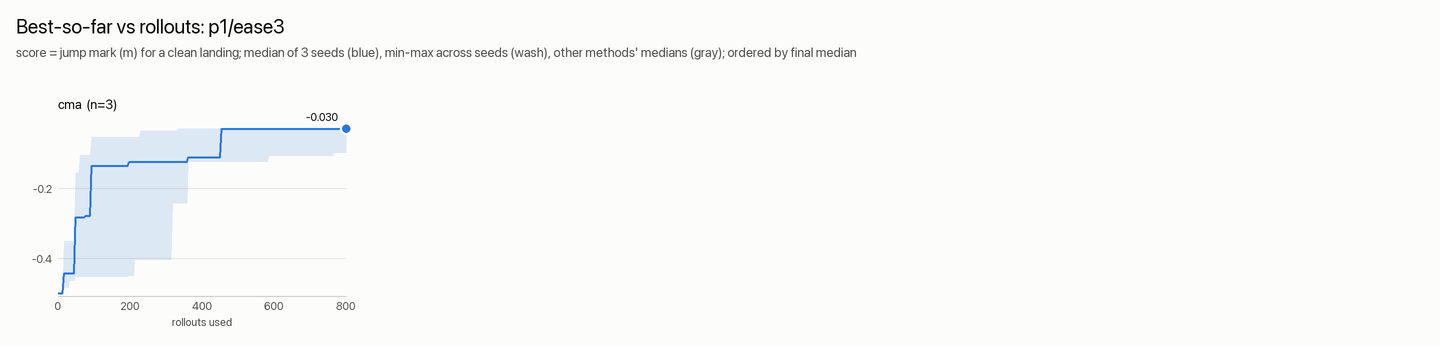

Values plotted in this chart, from the file beside it:
rollouts, cma_median, cma_min, cma_max
1, -0.5, -0.5, -0.5
5, -0.5, -0.5, -0.5
9, -0.5, -0.5, -0.5
13, -0.5, -0.5, -0.5
17, -0.4427, -0.4843, -0.3508
21, -0.4427, -0.4843, -0.3508
25, -0.4427, -0.4843, -0.3508
29, -0.4427, -0.4843, -0.3508
33, -0.4427, -0.4645, -0.3508
37, -0.4427, -0.4645, -0.3508
41, -0.4427, -0.4645, -0.3508
45, -0.4427, -0.4645, -0.3508
49, -0.283, -0.4517, -0.155
53, -0.283, -0.4517, -0.155
57, -0.283, -0.4517, -0.155
61, -0.283, -0.4517, -0.1062
65, -0.283, -0.4517, -0.1062
69, -0.283, -0.4517, -0.1062
73, -0.283, -0.4517, -0.1062
77, -0.278, -0.4517, -0.1062
81, -0.278, -0.4517, -0.1062
85, -0.278, -0.4517, -0.1062
89, -0.278, -0.4517, -0.1062
93, -0.136, -0.4517, -0.05375
97, -0.136, -0.4517, -0.05375
101, -0.136, -0.4517, -0.05375
105, -0.136, -0.4517, -0.05375
109, -0.136, -0.4517, -0.05375
113, -0.136, -0.4517, -0.05375
117, -0.136, -0.4517, -0.05375
121, -0.136, -0.4517, -0.05375
125, -0.136, -0.4517, -0.05375
129, -0.136, -0.4517, -0.05375
133, -0.136, -0.4517, -0.05375
138, -0.136, -0.4517, -0.05375
142, -0.136, -0.4517, -0.05375
146, -0.136, -0.4517, -0.05375
150, -0.136, -0.4517, -0.05375
154, -0.136, -0.4517, -0.05375
158, -0.136, -0.4517, -0.05375
162, -0.136, -0.4517, -0.05375
166, -0.136, -0.4517, -0.05375
170, -0.136, -0.4517, -0.05375
174, -0.136, -0.4517, -0.05375
178, -0.136, -0.4517, -0.05375
182, -0.136, -0.4517, -0.05375
186, -0.136, -0.4517, -0.05375
190, -0.136, -0.4517, -0.05375
194, -0.136, -0.4517, -0.05375
198, -0.1245, -0.45, -0.05375
202, -0.1245, -0.45, -0.05375
206, -0.1245, -0.45, -0.05375
210, -0.1245, -0.45, -0.05375
214, -0.1245, -0.404, -0.05375
218, -0.1245, -0.404, -0.05375
222, -0.1245, -0.404, -0.05375
226, -0.1245, -0.404, -0.05375
230, -0.1245, -0.404, -0.03625
234, -0.1245, -0.404, -0.03625
238, -0.1245, -0.404, -0.03625
... 140 more rows
